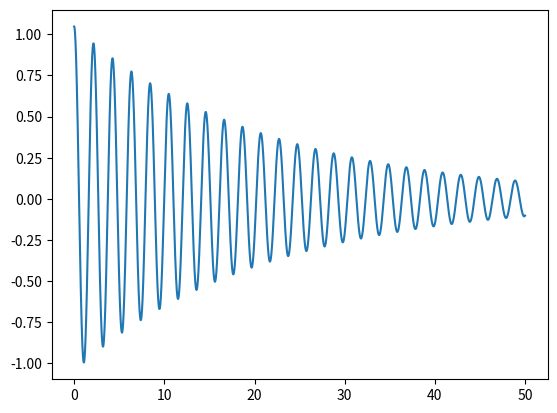
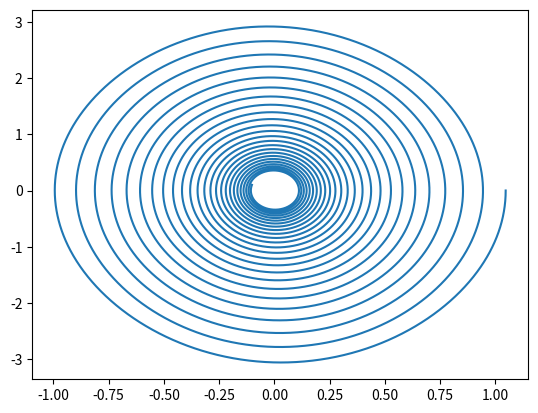

Source code (Python) for these figures, in order:
import numpy as np
from matplotlib import pyplot as plt

# Define physical constants
g = 9.8
L = 1
mu = 0.1

# Define initial condition
THETA_0 = np.pi / 3  # 60 degrees
THETA_DOT_0 = 0  # Initial angular velocity

thetas = []
thetas_dots = []

thetas.append(THETA_0)
thetas_dots.append(THETA_DOT_0)

delta_t = 0.001  # time step


# Define the ODE
def get_theta_double_dot(theta_, theta_dot):
    return -mu * theta_dot - (g / L) * np.sin(theta_)


# Solve ODE
def theta(t):
    # Initialize changing values
    theta = THETA_0
    theta_dot = THETA_DOT_0
    for time in np.arange(0, t, delta_t):
        theta_double_dot = get_theta_double_dot(theta, theta_dot)
        theta += theta_dot * delta_t
        theta_dot += theta_double_dot * delta_t
        thetas.append(theta)
        thetas_dots.append(theta_dot)
    return theta

t = 50
theta(t)
t_plt = np.arange(0, t+delta_t, delta_t)

print(len(t_plt))
print(len(thetas))
plt.figure()
plt.plot(t_plt, thetas)
plt.figure()
plt.plot(thetas, thetas_dots)
plt.show()
